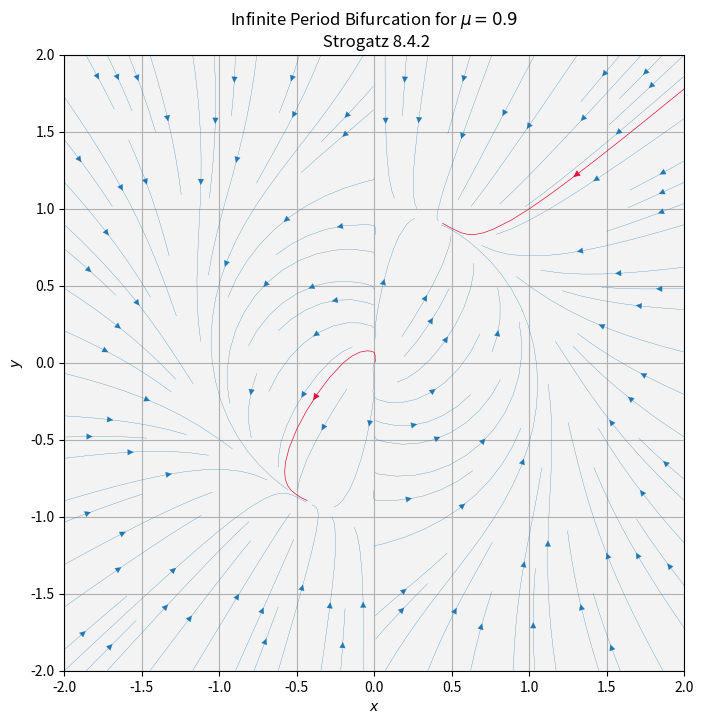

Write the Python code that produced this figure.
import matplotlib.pyplot as plt
from matplotlib.animation import FuncAnimation, writers
from scipy import *
from scipy import integrate
from scipy.integrate import ode, odeint
import numpy as np

plt.close()
fig,ax = plt.subplots(1,1,figsize=(8,8))

#Vector field
xmin,xmax = -2,2
ymin,ymax = -2,2
gridpoints = 1000
mu =.9

x1,y1 = np.linspace(xmin,xmax,gridpoints),np.linspace(ymin,ymax,gridpoints)
X,Y = np.meshgrid(x1,y1 )
#x = rcos(theta), x' = r'cos(theta) - r(sin(theta))theta'
#y = rsin(theta), y' = r'sin(theta) + r(cos(theta))theta'
#X = r, Y = theta
# # 
#For the system:
# U = r*(1 - r**2)
# V = mu - np.sin(theta)
#The converted coordinates are: 
X_prime = -mu*Y - X**3 - X*Y**2 + X + Y**2/(X*np.sqrt(1 + Y**2/X**2))
Y_prime = mu*X - X**2*Y - Y**3 + Y - Y/np.sqrt(1 + Y**2/X**2)
U = X_prime
V =  Y_prime
# Starting values
start = [[1,1],[-.2,0]]

#Plotting. 
strm = ax.streamplot( X,Y,U, V,
                                    linewidth=.2)
strmS = ax.streamplot(x1,y1, U, V,
                                    start_points=start,
                                    color="crimson",
                                    linewidth=.5)
ax.set_facecolor(plt.cm.gray(.95))
ax.set_title('Infinite Period Bifurcation for $\mu = {}$ \n Strogatz 8.4.2'.format(mu))
ax.set_xlim([xmin,xmax])
ax.set_ylim([ymin,ymax])
ax.set_xlabel(r"$x$")
ax.set_ylabel(r"$y$")
ax.grid(True)
#ax.legend()
plt.show()
